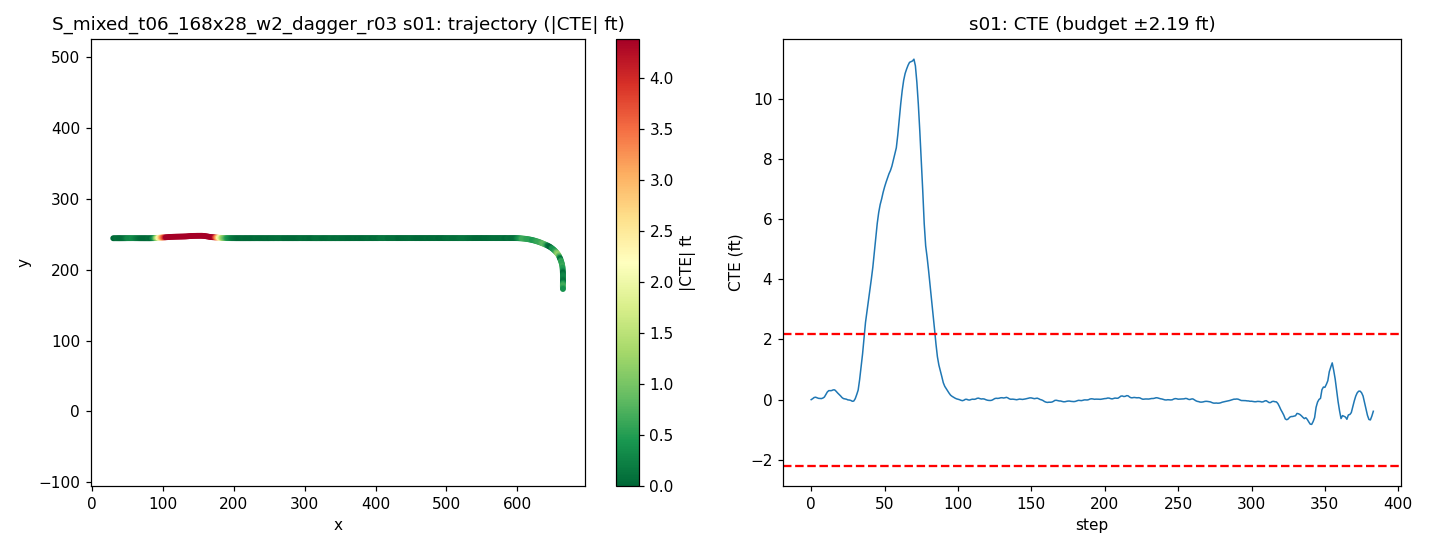

The data file committed next to this chart (first rows):
step, time_sec, nn_steer, expert_steer, cte_m, cte_ft, speed_mph, x, y, yaw
0, 0.0, 0.01288, -0.0003052, 0.0001455, 0.0004774, 21.66, 29.52, 244.5, 0.03007
1, 0.2, -0.005292, -0.0125, 0.009905, 0.0325, 21.9, 31.49, 244.5, 0.387
2, 0.4, -0.01099, -0.01647, 0.02177, 0.07142, 20.33, 33.39, 244.6, 0.3961
3, 0.6, -0.008868, -0.009023, 0.02479, 0.08132, 18.61, 35.13, 244.6, 0.08028
4, 0.8, 0.00482, 7.247343291313472e-05, 0.01877, 0.0616, 17.37, 36.73, 244.6, -0.2299
5, 1.0, 0.004992, 0.001078, 0.01312, 0.04305, 17.12, 38.26, 244.6, -0.1966
6, 1.2, -8.176174014806747e-05, -0.003769, 0.01151, 0.03776, 18.32, 39.84, 244.6, -0.03973
7, 1.4, 0.008556, -0.003841, 0.01095, 0.03594, 19.9, 41.56, 244.6, 0.0006725
8, 1.6, 0.001619, -0.01078, 0.01646, 0.054, 20.51, 43.38, 244.6, 0.2333
9, 1.8, 0.02218, -0.0162, 0.02659, 0.08724, 20.05, 45.2, 244.6, 0.3648
10, 2.0, -0.01062, -0.03418, 0.05199, 0.1706, 19.26, 46.96, 244.6, 0.9509
11, 2.2, -0.01452, -0.03631, 0.07793, 0.2557, 18.78, 48.65, 244.6, 0.8977
12, 2.4, -0.01452, -0.02754, 0.0916, 0.3005, 18.94, 50.34, 244.6, 0.4465
13, 2.6, 0.01121, -0.04603, 0.09095, 0.2984, 19.61, 52.06, 244.6, -0.06519
14, 2.8, 0.002329, -0.04472, 0.09238, 0.3031, 20.16, 53.85, 244.6, 0.08851
15, 3.0, -0.01197, -0.04705, 0.09916, 0.3253, 20.24, 55.66, 244.6, 0.2555
16, 3.2, -0.01452, -0.03556, 0.09898, 0.3247, 19.95, 57.46, 244.6, -0.02896
17, 3.4, 0.004758, -0.01582, 0.08476, 0.2781, 19.62, 59.23, 244.6, -0.5221
18, 3.6, 0.001922, -0.007877, 0.06791, 0.2228, 19.52, 60.98, 244.6, -0.5467
19, 3.8, -0.0008551, -0.004299, 0.05313, 0.1743, 19.69, 62.73, 244.6, -0.4588
20, 4.0, -0.002559, 6.181413582513425e-05, 0.03824, 0.1255, 19.96, 64.51, 244.6, -0.4609
21, 4.2, 0.01127, 0.005418, 0.02118, 0.06948, 20.11, 66.31, 244.6, -0.5361
22, 4.4, 0.003512, 0.002772, 0.01074, 0.03524, 20.07, 68.11, 244.6, -0.2651
23, 4.6, -0.001498, -0.001256, 0.007149, 0.02345, 19.93, 69.9, 244.6, -0.06143
24, 4.8, -0.005832, 0.0001242, 0.004441, 0.01457, 19.83, 71.68, 244.6, -0.05957
25, 5.0, 0.01121, 0.006625, -0.002393, -0.007852, 19.83, 73.45, 244.5, -0.2245
26, 5.2, -0.009783, 0.001434, -0.003828, -0.01256, 19.92, 75.23, 244.5, 0.01144
27, 5.4, -0.001474, 0.005646, -0.007876, -0.02584, 20.02, 77.02, 244.5, -0.1385
28, 5.6, 0.01697, 0.01017, -0.01641, -0.05384, 20.05, 78.81, 244.5, -0.269
29, 5.8, 0.02225, 0.0008305, -0.01419, -0.04655, 20.01, 80.61, 244.5, 0.1568
30, 6.0, 0.01176, -0.01828, 0.009499, 0.03117, 19.96, 82.39, 244.6, 0.9062
31, 6.2, -0.001339, -0.03509, 0.05066, 0.1662, 19.93, 84.18, 244.6, 1.443
32, 6.4, 0.09178, -0.08948, 0.09692, 0.318, 19.95, 85.96, 244.7, 1.537
33, 6.6, -0.02442, -0.1817, 0.2026, 0.6648, 19.93, 87.74, 244.8, 3.82
34, 6.8, 0.01204, -0.2197, 0.3311, 1.086, 19.97, 89.53, 244.9, 4.185
35, 7.0, 0.04158, -0.2441, 0.4628, 1.518, 20.02, 91.31, 245, 4.315
36, 7.2, -0.04255, -0.2893, 0.6282, 2.061, 20.03, 93.1, 245.2, 5.509
37, 7.4, -0.04382, -0.2904, 0.7825, 2.567, 20, 94.88, 245.3, 4.853
38, 7.6, 0.0373, -0.266, 0.8928, 2.929, 19.98, 96.67, 245.5, 3.319
39, 7.8, -0.04148, -0.2748, 1.009, 3.311, 19.96, 98.45, 245.6, 3.811
40, 8.0, 0.04499, -0.2612, 1.11, 3.641, 19.97, 100.2, 245.7, 3.093
41, 8.2, -0.01746, -0.5421, 1.224, 4.016, 19.99, 102, 245.8, 3.834
42, 8.4, 0.05441, -0.5211, 1.343, 4.405, 20.02, 103.8, 245.9, 3.796
43, 8.6, -0.02613, -0.5223, 1.493, 4.897, 20.01, 105.6, 246.1, 5.054
44, 8.8, -0.009803, -0.5051, 1.646, 5.402, 20, 107.4, 246.2, 4.921
45, 9.0, -0.03649, -0.4828, 1.786, 5.859, 20.01, 109.2, 246.3, 4.435
46, 9.2, -0.02227, -0.452, 1.897, 6.223, 20, 110.9, 246.5, 3.373
47, 9.4, -0.01888, -0.4212, 1.977, 6.487, 20.01, 112.7, 246.5, 2.424
48, 9.6, 0.0277, -0.3924, 2.034, 6.674, 20.01, 114.5, 246.6, 1.688
49, 9.8, -0.03096, -0.3812, 2.1, 6.891, 20, 116.3, 246.7, 2.211
50, 10.0, 0.00629, -0.3574, 2.155, 7.071, 19.99, 118.1, 246.7, 1.666
51, 10.2, -0.008187, -0.6038, 2.203, 7.227, 20, 119.9, 246.8, 1.54
52, 10.4, 0.003116, -0.5704, 2.247, 7.37, 20.01, 121.7, 246.8, 1.372
53, 10.6, -0.01491, -0.5405, 2.289, 7.509, 20.02, 123.5, 246.9, 1.375
54, 10.8, 0.02633, -0.508, 2.322, 7.618, 20.01, 125.3, 246.9, 1.01
55, 11.0, 0.008102, -0.4875, 2.367, 7.766, 20, 127.1, 246.9, 1.552
56, 11.2, -0.01201, -0.4689, 2.427, 7.963, 19.99, 128.8, 247, 2.017
57, 11.4, 0.02403, -0.4445, 2.483, 8.147, 20, 130.6, 247.1, 1.796
58, 11.6, 0.08244, -0.4301, 2.552, 8.373, 20, 132.4, 247.1, 2.311
59, 11.8, -0.003094, -0.4374, 2.683, 8.801, 19.97, 134.2, 247.3, 4.603
... 324 more rows
